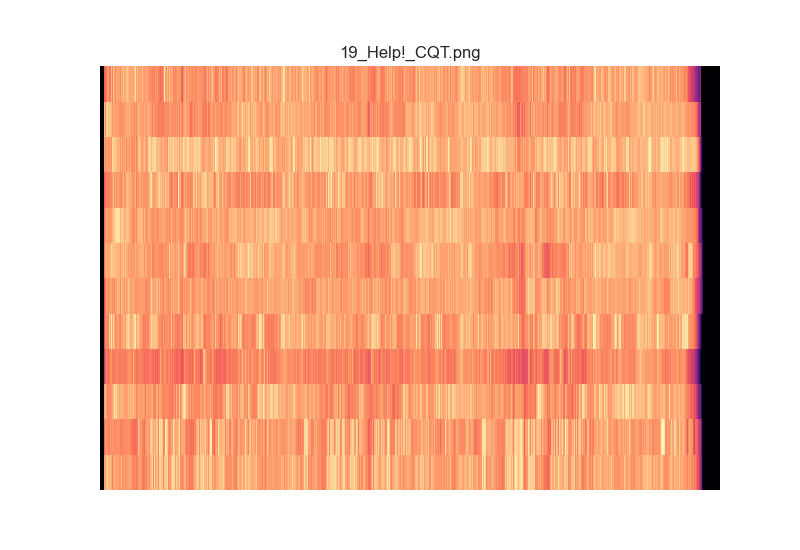

The file beside this chart, header and first rows:
2.615080916392226629e-05, 2.156429990154501647e-05, 2.506651970398212671e-05, 2.706412427094031663e-05, 2.440466036523721285e-05, 2.542000293377014701e-05, 2.811453640882625424e-05, 2.648317823077635990e-05, 2.255101608768365657e-05, 2.610982548140995620e-05, 2.417625386015792845e-05, 3.286329124925783853e-05, 2.834834818162651246e-05, 3.449296230675348259e-05, 3.322385146912059008e-05, 3.419381142696433266e-05, 3.343612903244295694e-05, 3.527854582220925849e-05, 4.013069944403957620e-05, 3.971547671272462876e-05, 3.969950838564517334e-05, 2.636021902461352262e+00, 2.950512926304605266e+00, 2.641513486122397580e+01
2.549432530430307379e-05, 2.287854772117328705e-05, 2.666002425640533790e-05, 2.400786818098888758e-05, 2.288769105893788720e-05, 2.174056551131366540e-05, 1.998602291847653912e-05, 2.431095890145071781e-05, 2.657809818987744122e-05, 2.632947762050165928e-05, 2.879598514920826116e-05, 2.330507793623507650e-05, 2.653093372096477549e-05, 2.462636491689879304e-05, 2.481116032556695018e-05, 2.609088954475619683e-05, 3.059925473779990135e-05, 3.111141213156605776e-05, 3.322518413107563591e-05, 3.422091564724535001e-05, 2.876738612559373920e-05, 2.061314416078951162e+00, 2.738993410943709961e+00, 9.600511432212417873e+00
3.334938366826611152e-05, 2.766642481276312474e-05, 2.811525119637083058e-05, 2.806171673555851194e-05, 3.098519268585623243e-05, 3.043330974753743177e-05, 3.214732602357674954e-05, 2.818223650355447464e-05, 3.012851233822245892e-05, 3.306800479347292638e-05, 2.872850586693658995e-05, 3.118907286550494623e-05, 3.463043190425255493e-05, 3.435509365550295493e-05, 3.773082134274750339e-05, 4.036465882802229064e-05, 3.667378941898774526e-05, 3.856149655182369878e-05, 4.143931854584814728e-05, 4.658036517994168339e-05, 4.733795497446059800e-05, 3.737188239023329306e+00, 5.240914731430975415e+00, 1.547862267718654827e+01
2.419457336051965843e-05, 2.656049254055577527e-05, 2.179978902424709481e-05, 2.417304246370572586e-05, 2.543196947662643381e-05, 2.356465756150677768e-05, 2.236682558963573407e-05, 2.617090248157366621e-05, 2.538359216267857641e-05, 2.941578306916467587e-05, 3.106487953161140707e-05, 2.858169748394514875e-05, 2.924647842308984524e-05, 3.466251590393116909e-05, 2.803260516909442080e-05, 3.245054513219801113e-05, 3.176109829223544470e-05, 3.782823454776858144e-05, 3.561511147494070511e-05, 3.518880069514065891e-05, 4.375837126658096543e-05, 2.540865157260407958e+00, 2.431134948871084500e+00, 2.919587204345932996e+00
3.130642057214556547e-05, 2.921497167572236799e-05, 3.201325678059822898e-05, 3.347399869228892457e-05, 3.188457779412929552e-05, 2.975060778666937318e-05, 3.428572246556042737e-05, 3.114636324704408028e-05, 3.744780688584977086e-05, 3.654748333972410743e-05, 3.583511092109781227e-05, 3.957461126101917491e-05, 3.861342045697955378e-05, 3.732007886606198473e-05, 3.972713530260524811e-05, 3.896138381012938484e-05, 4.579275412319678889e-05, 4.185356858345174499e-05, 4.540391441107946758e-05, 4.839077188252873527e-05, 4.793832057559466240e-05, 3.268539963718433139e+00, 4.348482450247390219e+00, 6.992019188736422031e+00
2.686219052684582064e-05, 2.989561124640195106e-05, 3.022059361972963737e-05, 3.119094236391113244e-05, 2.950252367465823960e-05, 3.250184518068352957e-05, 2.934270697847899542e-05, 2.775052051185374237e-05, 3.066267522661104625e-05, 3.334798539677331127e-05, 3.350077505022135030e-05, 3.133721605678756129e-05, 3.744380897931576729e-05, 3.635412928810236407e-05, 4.043416411084125569e-05, 4.018763210512319448e-05, 4.272981029253240261e-05, 3.937729736671111537e-05, 4.935602854494809579e-05, 4.849310266803050153e-05, 4.932121172485313525e-05, 3.551464135139906553e+00, 4.219211855783163045e+00, 5.185819911990801501e+00
3.008465132683768421e-05, 2.704615338534663142e-05, 2.983876538627715182e-05, 2.963552624099974087e-05, 2.968647892151962290e-05, 2.916069068457467019e-05, 3.482521750499757344e-05, 3.393132701988462569e-05, 3.408843846128616848e-05, 3.435157827550470793e-05, 3.331757844320147946e-05, 3.599823304098273433e-05, 3.487457720580780008e-05, 4.178596111051681628e-05, 3.778803715486961953e-05, 3.582525764651255378e-05, 4.455882272731799749e-05, 4.005605414345559897e-05, 4.258112723399720727e-05, 4.301197767064833565e-05, 5.146640361577945496e-05, 3.973026172212685836e+00, 3.531858976815965612e+00, 9.184222113062343595e+00
3.425023981336489142e-05, 3.659701889512780124e-05, 3.495335034253198525e-05, 3.235044241011804145e-05, 3.413483251898874677e-05, 3.378830157412401972e-05, 3.518958491415804732e-05, 3.240439040943810531e-05, 3.582620132496206454e-05, 3.878043703677116404e-05, 4.705451116142591781e-05, 4.470935032873751781e-05, 4.224432003749322844e-05, 4.186097707460035493e-05, 4.666630071240961407e-05, 4.405645973536928019e-05, 4.160435123641013829e-05, 5.357509670157137999e-05, 5.391757419954605710e-05, 5.588745431651571146e-05, 5.165777893837469512e-05, 2.339429423322057389e+00, 5.015069848627875970e+00, 9.734492267469532223e+00
1.919601274281927181e-05, 1.760033384763219101e-05, 1.365612904206962494e-05, 1.771676042375081386e-05, 1.972899433955189048e-05, 1.967064205611427518e-05, 1.792517243489905737e-05, 2.020606658475674716e-05, 1.804719226660185871e-05, 2.228249264130876002e-05, 1.732702374993625764e-05, 2.030361367218968914e-05, 2.088242784963069805e-05, 1.966662776869868256e-05, 2.152954828098664863e-05, 2.410747136609365696e-05, 2.625905997502334428e-05, 2.157066046128321694e-05, 2.458313018118782220e-05, 2.696061205574004681e-05, 2.653121843002388582e-05, 1.904594258107438876e+00, 2.581137135725015685e+00, 7.116981260816663379e+00
2.152720631573791694e-05, 2.164655730821704724e-05, 2.121898573411041812e-05, 2.357854829716358899e-05, 1.996251025123163376e-05, 2.095842615242124807e-05, 1.939457352102677955e-05, 1.994444979045733213e-05, 2.609398562930270482e-05, 2.054495941252865228e-05, 2.706971467995752901e-05, 2.676638517188191860e-05, 2.468826155299560918e-05, 2.652928412247161275e-05, 2.482700270263448730e-05, 2.791060332507374370e-05, 2.872398808001476944e-05, 2.758753171108030473e-05, 3.090135635789732749e-05, 2.954507418044403011e-05, 3.450544141657527122e-05, 2.542113654664857503e+00, 2.931933521370133189e+00, 1.732530879136820090e+01
2.348971950262430773e-05, 1.842300170890782905e-05, 1.872326330002507664e-05, 1.899389787021083122e-05, 2.097096902509376932e-05, 1.837086244852418623e-05, 2.735126406130325912e-05, 2.404648993213957957e-05, 1.892840951495584651e-05, 2.015429964706789094e-05, 1.994971897800495831e-05, 2.416622777868371370e-05, 2.597457377841400837e-05, 2.153553297624990868e-05, 2.996286949000028540e-05, 2.619718356096164768e-05, 2.230657520713597036e-05, 2.825904176217034644e-05, 3.702146419103867188e-05, 3.292023257805355338e-05, 3.815213713751292387e-05, 3.093717568867022649e+00, 7.144267705670898749e+00, 2.263364557553760648e+01
1.683563775886179098e-05, 1.899412782441389005e-05, 1.913676191919333350e-05, 1.677282147477981275e-05, 1.818410794332317505e-05, 1.701913470985531168e-05, 1.782402058382772034e-05, 1.936069417844699859e-05, 1.973492261075306586e-05, 2.084582617490381363e-05, 2.390496822195930680e-05, 2.042378446757607357e-05, 2.200832634834377861e-05, 2.238813053405165631e-05, 2.248015351246396596e-05, 2.437153643737386538e-05, 2.600399748757763863e-05, 2.717497447505285032e-05, 2.483079290399756734e-05, 2.997889606569358598e-05, 3.439061387940400328e-05, 2.619791657859553702e+00, 4.623928561827423955e+00, 6.960965838252331395e+00
